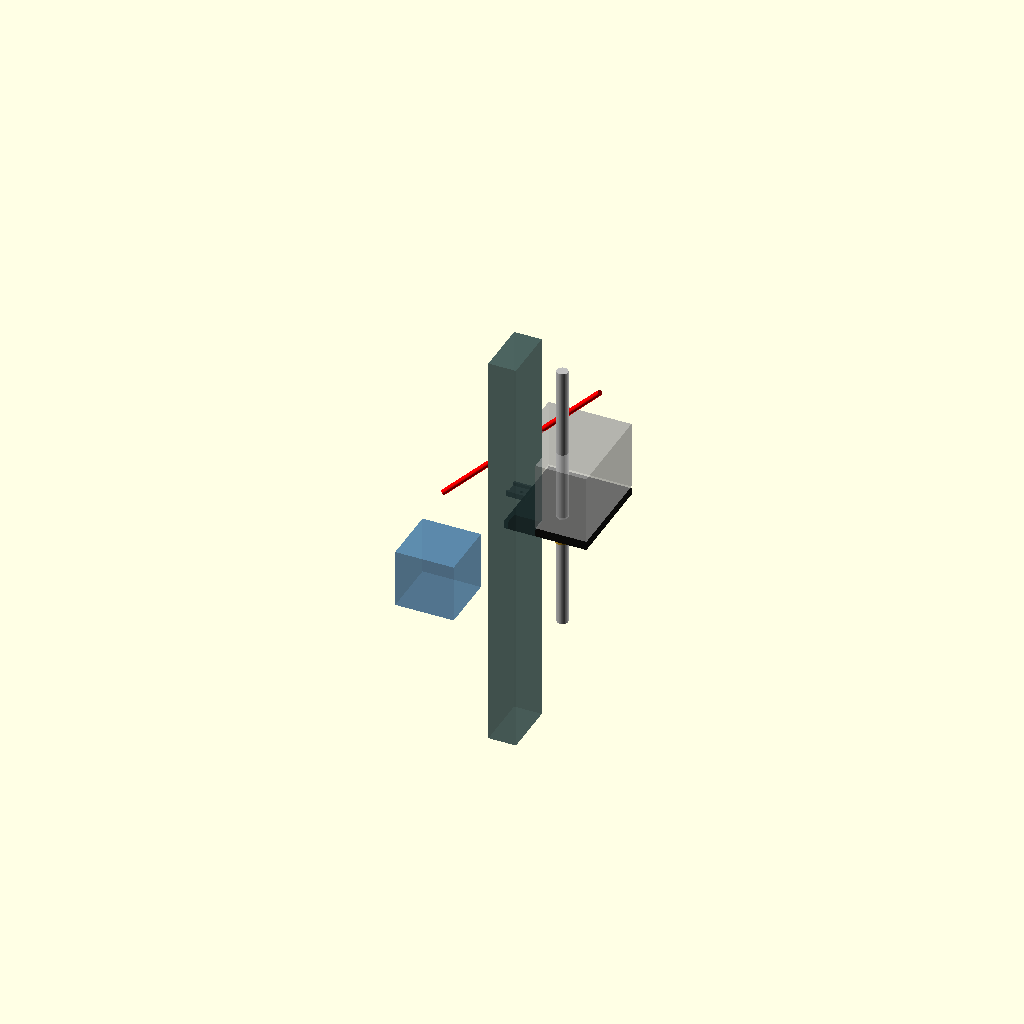
Cell 1 — every parameter at its default value.
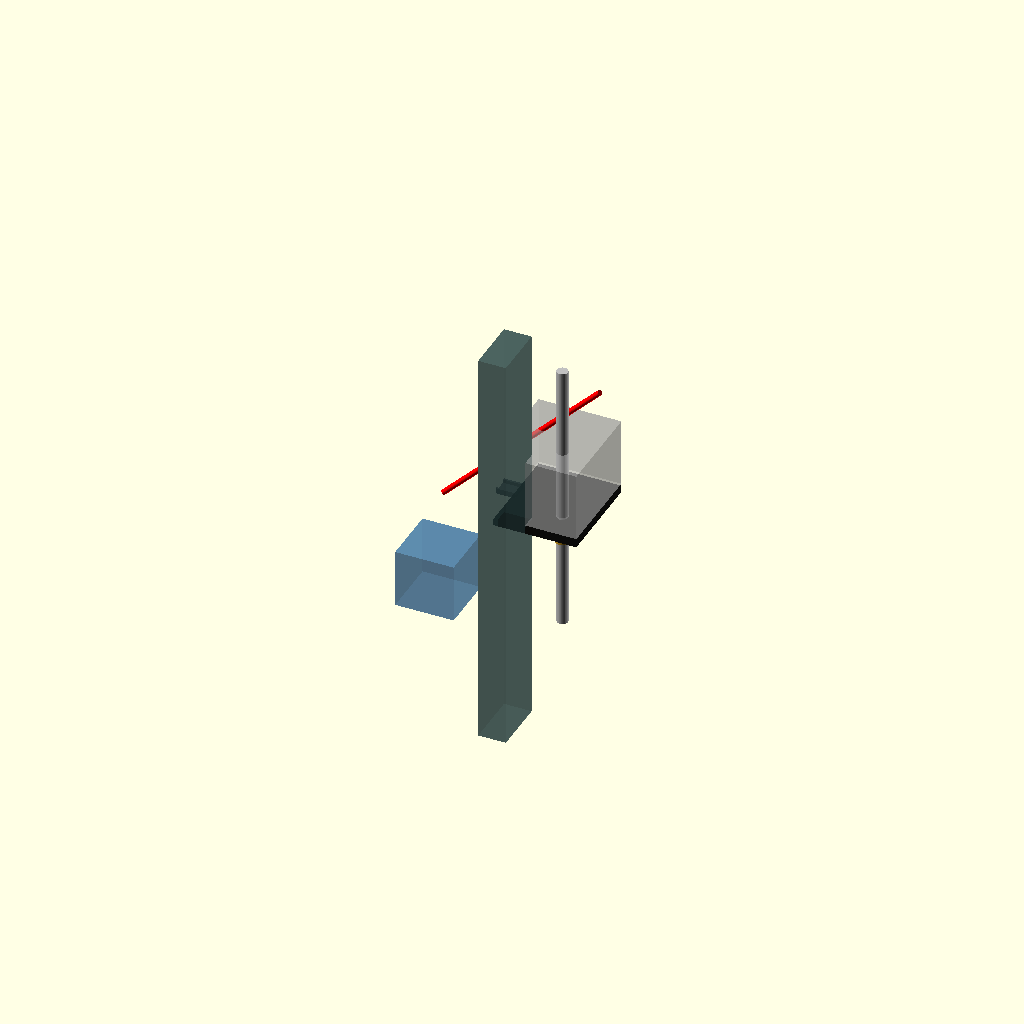
Cell 2 — hole_edge_to_end set to 14.6, the other parameters unchanged.
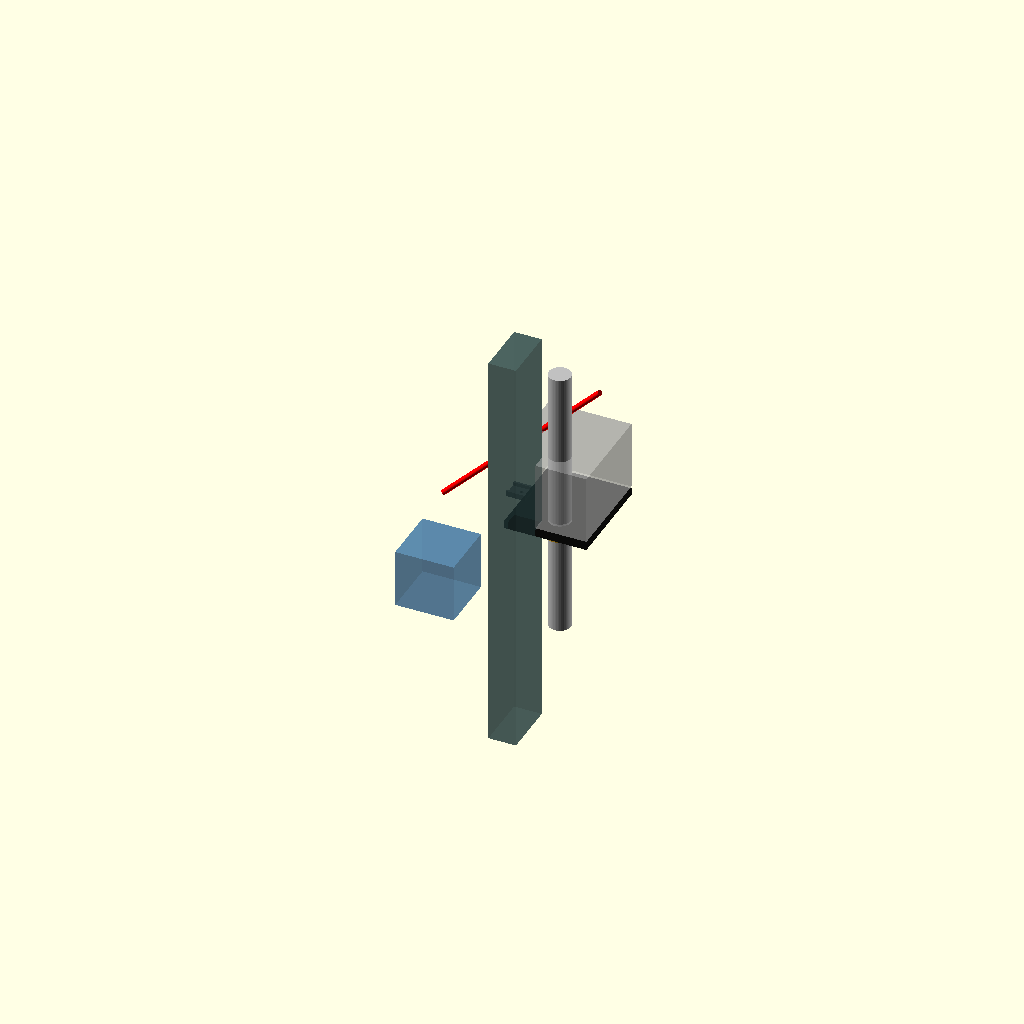
Cell 3: screw_d = 16 (everything else at default).
All cells are drawn from one camera (rotation 55°, 0°, 25°, orthographic, colour scheme Cornfield), so only the parameter changes between them.
OpenSCAD source file scad/tube-guide/kobra_xmotor_env.scad:
// kobra_xmotor_env.scad
// Reference model of the space around the Kobra Max X motor / left Z carriage,
// where the AFC bowden passes on its way to the toolhead. This is the GROUND
// TRUTH the tube guide is designed around.
//
// Axes (printer X/Y, world Z):
//   X = printer X. +X is toward the bed (inboard); -X is outboard, toward the
//       BoxTurtle.
//   Y = front/back. -Y is the printer front.
//   Z = up.
//   Origin = centre of the tapped M3 hole, on the top face of the old runout-
//            sensor tab (stock Kobra Z carriage). Everything rides with the
//            carriage EXCEPT the leadscrew, which is fixed to the frame.
//
// Preview:  openscad -o env_iso.png --render --imgsize=1200,900 \
//             --colorscheme=Tomorrow --camera=0,0,10,60,0,215,330 kobra_xmotor_env.scad

$fn = 48;

/* ---------- Measured / stated (2026-10-17) ---------- */
tab_in_w      = 9.6;   // clear width between the two raised walls (Y)
wall_h        = 2.5;   // raised side walls, above the tab's top face
hole_edge_to_end = 7.3; // M3 hole edge -> free (outboard) end of the tab
wall_to_screw = 8;     // front tab wall -> Z leadscrew surface, in Y
screw_d       = 8;     // Z leadscrew
rise          = 40;    // wanted tube height above the tab (clear of the wire tangle)
tube_od       = 4;     // one continuous PTFE run, turtleneck -> toolhead
tube_id       = 2.5;   // 2.5 or 2 depending on stock
// Tab sticks straight out (-X) from the carriage, walls on its front/back
// edges, hole centred between them. Tube comes up from below (BoxTurtle,
// outboard + low), rises past here, loops high, and drops into the toolhead.

tab_len       = 14;    // length of the raised walls = free end -> gantry base plate (X)
screw_dx      = 38;    // leadscrew centre X relative to the hole (+ = inboard)
// Tube rises inboard: BoxTurtle (low, outboard) -> past the carriage -> loops
// above the gantry and toolhead -> down into the toolhead top. Its angle here
// changes with X: flatter with the toolhead far +X, steeper far -X.
tube_angle    = 45;    // nominal; the guide's clamp pivots to follow it
// Above the gantry base plate there's only a loose wire mass, nothing solid.
// The guide must not stick out past the X motor's outboard face (gets bumped).

/* ---------- ASSUMED from photos (CONFIRM) ---------- */
tap_d      = 2.5;  // tapped M3 hole
tab_wall_t = 1.5;  // wall thickness (sheet steel)
sheet_t    = 1.5;  // tab sheet thickness = M3 thread length available
plate_t    = 5;    // gantry base plate the tab is part of: top is ~level with the tab
nut_d      = 22;   // brass nut flange (moves with the carriage)
nut_top_z  = -4;   // top of the brass nut flange vs the tab top
upright_y1 = -30;  // back face of the 2040 Z upright (it's in front of the leadscrew)
// X motor (NEMA17, 42.3 square) sits further forward, below and outboard.
motor_top_z = -16;
motor_x0    = -56;  // motor's OUTBOARD face = the guide's -X limit
motor_y1    = -34; // motor's back face

/* ---------- Derived ---------- */
hole_from_end = hole_edge_to_end + tap_d / 2;   // 8.55
tab_out_w = tab_in_w + 2 * tab_wall_t;
tab_x0    = -hole_from_end;                     // free (outboard) end
tab_x1    = tab_x0 + tab_len;                   // gantry base plate edge
screw_y   = -(tab_out_w / 2 + wall_to_screw + screw_d / 2);

module tab() {
    // Bent sheet tongue with up-turned edges; the M3 hole is tapped.
    color("DimGray") difference() {
        union() {
            translate([tab_x0, -tab_out_w / 2, -sheet_t]) cube([tab_len, tab_out_w, sheet_t]);
            for (s = [-1, 1])
                translate([tab_x0, s * (tab_in_w / 2 + tab_wall_t / 2) - tab_wall_t / 2, -sheet_t])
                    cube([tab_len, tab_wall_t, sheet_t + wall_h]);
        }
        translate([0, 0, -5]) cylinder(d = tap_d, h = 10);
    }
}

module gantry_plate() {
    // Gantry base plate the tab sticks out of; only loose wires above it.
    color("Black", 0.8) translate([tab_x1, -40, -sheet_t]) cube([60, 70, plate_t]);
    %translate([tab_x1, -40, plate_t]) cube([60, 70, 50]);   // wire mass (soft)
}

module leadscrew() {
    // Fixed to the frame: present at EVERY height, so the guide can't reach over it.
    color("Silver") translate([screw_dx, screw_y, -80]) cylinder(d = screw_d, h = 200);
    color("Goldenrod") translate([screw_dx, screw_y, nut_top_z - 12]) cylinder(d = 10.2, h = 12);
    color("Goldenrod") translate([screw_dx, screw_y, nut_top_z - 3.5]) cylinder(d = nut_d, h = 3.5);
}

module upright() {
    color("DarkSlateGray", 0.6) translate([tab_x1 + 3, upright_y1 - 40, -150]) cube([20, 40, 300]);
}

module x_motor() {
    color("SteelBlue", 0.6)
        translate([motor_x0, motor_y1 - 42.3, motor_top_z - 42.3]) cube([42.3, 42.3, 42.3]);
}

module tube_path(p = [0, 0, rise], len = 160) {
    // Target run: a straight 45-deg line through the guide point p, rising
    // inboard. Below, it bends away to the BoxTurtle; above, into the loop.
    color("Red") translate(p) rotate([0, 90 - tube_angle, 0])
        translate([0, 0, -len / 2]) cylinder(d = tube_od, h = len);
}

module env() {
    tab();
    gantry_plate();
    leadscrew();
    upright();
    x_motor();
}

// Files that `include` this one set env_standalone = false to skip this scene.
env_standalone = true;
if (env_standalone) {
    env();
    tube_path();
}
Parameter table extracted from the source (name, type, default, range or options):
tab_in_w: number, default 9.6
wall_h: number, default 2.5
hole_edge_to_end: number, default 7.3
wall_to_screw: number, default 8
screw_d: number, default 8
rise: number, default 40
tube_od: number, default 4
tube_id: number, default 2.5
tab_len: number, default 14
screw_dx: number, default 38
tube_angle: number, default 45
tap_d: number, default 2.5
tab_wall_t: number, default 1.5
sheet_t: number, default 1.5
plate_t: number, default 5
nut_d: number, default 22
nut_top_z: number, default -4
upright_y1: number, default -30
motor_top_z: number, default -16
motor_x0: number, default -56
motor_y1: number, default -34
